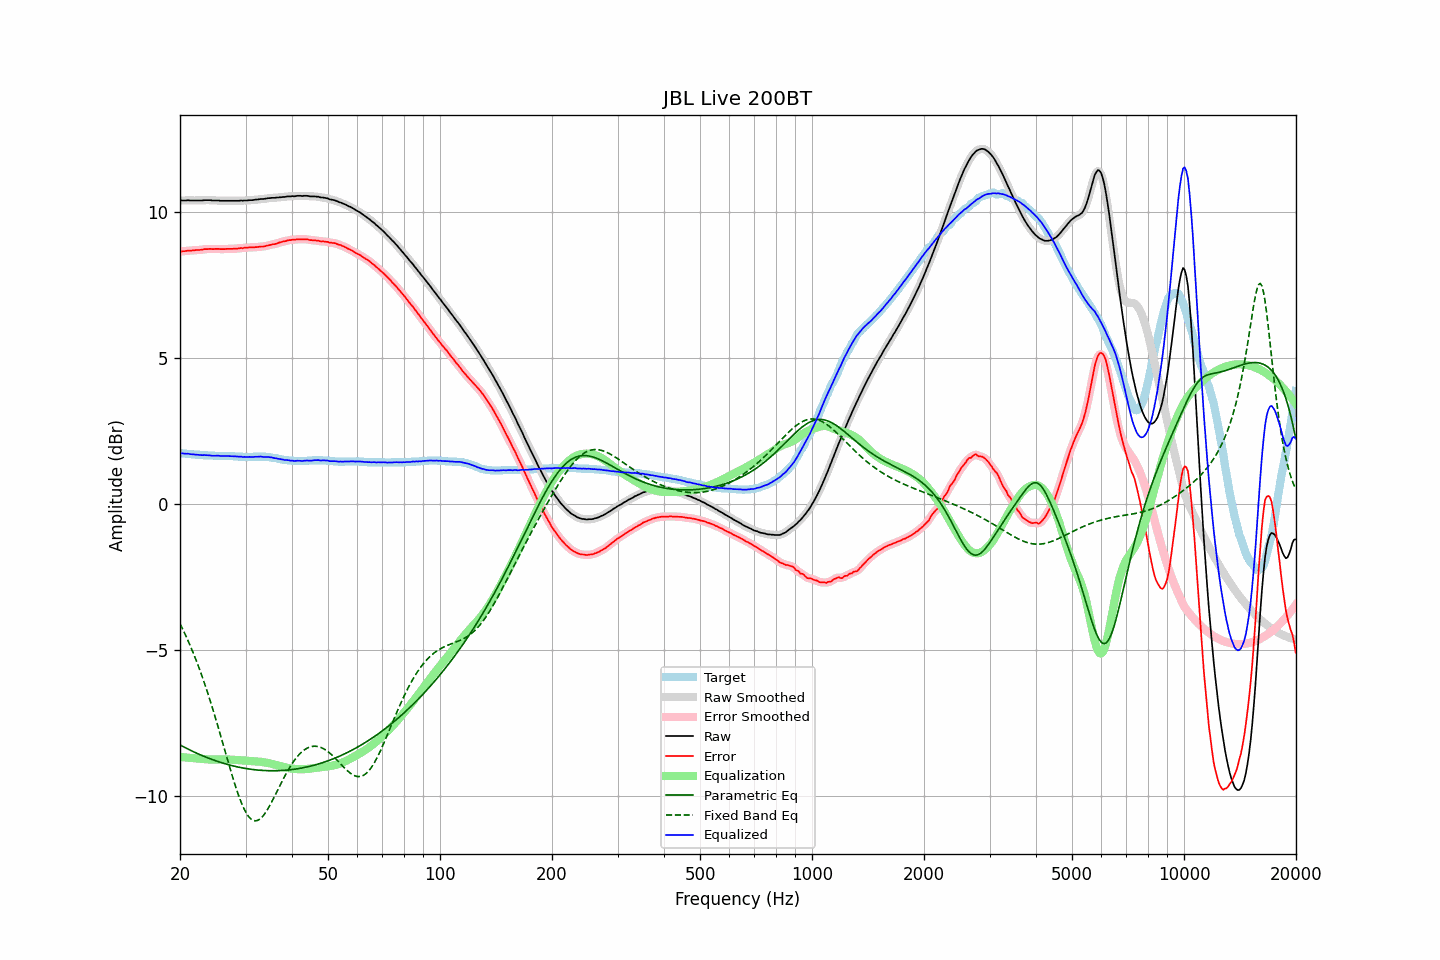

The table this chart was drawn from, first rows:
frequency, raw, error, smoothed, error_smoothed, equalization, parametric_eq, fixed_band_eq, equalized_raw, equalized_smoothed, target
20.00, 10.41, 8.66, 10.41, 8.66, -8.66, -8.24, -4.10, 1.75, 1.75, 1.75
20.20, 10.41, 8.66, 10.41, 8.66, -8.66, -8.27, -4.20, 1.74, 1.74, 1.75
20.40, 10.41, 8.67, 10.41, 8.67, -8.67, -8.30, -4.32, 1.74, 1.74, 1.74
20.61, 10.41, 8.67, 10.41, 8.67, -8.67, -8.33, -4.43, 1.73, 1.73, 1.74
20.81, 10.41, 8.68, 10.41, 8.68, -8.68, -8.36, -4.55, 1.73, 1.73, 1.73
21.02, 10.42, 8.69, 10.41, 8.68, -8.68, -8.39, -4.67, 1.73, 1.73, 1.73
21.23, 10.41, 8.69, 10.41, 8.69, -8.69, -8.41, -4.80, 1.72, 1.72, 1.72
21.44, 10.41, 8.69, 10.41, 8.69, -8.69, -8.44, -4.93, 1.71, 1.72, 1.72
21.66, 10.41, 8.70, 10.41, 8.70, -8.70, -8.47, -5.06, 1.71, 1.71, 1.71
21.87, 10.41, 8.70, 10.41, 8.70, -8.70, -8.49, -5.20, 1.71, 1.71, 1.71
22.09, 10.41, 8.71, 10.41, 8.71, -8.70, -8.52, -5.34, 1.70, 1.70, 1.70
22.31, 10.41, 8.71, 10.41, 8.71, -8.71, -8.54, -5.48, 1.70, 1.70, 1.70
22.54, 10.41, 8.71, 10.41, 8.71, -8.71, -8.57, -5.63, 1.69, 1.69, 1.70
22.76, 10.41, 8.72, 10.41, 8.72, -8.72, -8.59, -5.78, 1.69, 1.69, 1.69
22.99, 10.41, 8.72, 10.41, 8.72, -8.73, -8.61, -5.94, 1.68, 1.68, 1.69
23.22, 10.42, 8.74, 10.41, 8.73, -8.73, -8.64, -6.09, 1.69, 1.68, 1.68
23.45, 10.42, 8.74, 10.42, 8.74, -8.74, -8.66, -6.26, 1.68, 1.68, 1.68
23.69, 10.42, 8.74, 10.42, 8.74, -8.74, -8.68, -6.42, 1.68, 1.68, 1.68
23.92, 10.42, 8.75, 10.42, 8.74, -8.74, -8.70, -6.59, 1.67, 1.67, 1.67
24.16, 10.42, 8.75, 10.41, 8.74, -8.75, -8.72, -6.77, 1.67, 1.67, 1.67
24.40, 10.41, 8.74, 10.41, 8.74, -8.75, -8.74, -6.94, 1.66, 1.66, 1.67
24.65, 10.41, 8.74, 10.41, 8.74, -8.75, -8.76, -7.13, 1.66, 1.66, 1.67
24.89, 10.41, 8.75, 10.41, 8.75, -8.74, -8.78, -7.31, 1.66, 1.66, 1.66
25.14, 10.41, 8.75, 10.41, 8.75, -8.74, -8.80, -7.49, 1.66, 1.66, 1.66
25.39, 10.41, 8.75, 10.40, 8.75, -8.74, -8.82, -7.68, 1.66, 1.66, 1.66
25.65, 10.40, 8.74, 10.40, 8.74, -8.74, -8.84, -7.87, 1.65, 1.66, 1.66
25.91, 10.40, 8.74, 10.40, 8.74, -8.74, -8.86, -8.06, 1.65, 1.65, 1.66
26.16, 10.40, 8.74, 10.40, 8.74, -8.74, -8.87, -8.26, 1.65, 1.65, 1.66
26.43, 10.40, 8.74, 10.40, 8.74, -8.74, -8.89, -8.45, 1.65, 1.65, 1.66
26.69, 10.40, 8.75, 10.40, 8.75, -8.74, -8.91, -8.64, 1.65, 1.65, 1.65
26.96, 10.40, 8.75, 10.40, 8.75, -8.74, -8.92, -8.83, 1.65, 1.65, 1.65
27.23, 10.40, 8.75, 10.40, 8.75, -8.75, -8.94, -9.02, 1.65, 1.65, 1.65
27.50, 10.40, 8.75, 10.40, 8.75, -8.75, -8.95, -9.21, 1.65, 1.65, 1.65
27.77, 10.40, 8.75, 10.40, 8.75, -8.75, -8.96, -9.39, 1.64, 1.64, 1.65
28.05, 10.40, 8.76, 10.40, 8.75, -8.76, -8.98, -9.57, 1.64, 1.64, 1.64
28.33, 10.40, 8.76, 10.40, 8.76, -8.76, -8.99, -9.74, 1.64, 1.64, 1.64
28.62, 10.40, 8.76, 10.40, 8.76, -8.76, -9.00, -9.90, 1.63, 1.63, 1.64
28.90, 10.40, 8.77, 10.40, 8.77, -8.77, -9.01, -10.06, 1.63, 1.63, 1.63
29.19, 10.41, 8.78, 10.40, 8.77, -8.77, -9.02, -10.20, 1.63, 1.63, 1.63
29.48, 10.40, 8.77, 10.40, 8.78, -8.78, -9.03, -10.33, 1.62, 1.62, 1.63
29.78, 10.41, 8.79, 10.40, 8.78, -8.78, -9.04, -10.45, 1.62, 1.62, 1.62
30.08, 10.41, 8.79, 10.41, 8.79, -8.79, -9.05, -10.55, 1.62, 1.62, 1.62
30.38, 10.41, 8.79, 10.41, 8.79, -8.79, -9.06, -10.64, 1.62, 1.62, 1.62
30.68, 10.42, 8.80, 10.41, 8.80, -8.79, -9.07, -10.72, 1.62, 1.62, 1.62
30.99, 10.42, 8.80, 10.42, 8.80, -8.80, -9.08, -10.77, 1.62, 1.62, 1.62
31.30, 10.42, 8.80, 10.42, 8.80, -8.80, -9.09, -10.81, 1.62, 1.62, 1.62
31.61, 10.43, 8.80, 10.43, 8.80, -8.80, -9.09, -10.84, 1.62, 1.62, 1.63
31.93, 10.44, 8.81, 10.43, 8.80, -8.81, -9.10, -10.84, 1.63, 1.62, 1.63
32.24, 10.44, 8.81, 10.44, 8.81, -8.81, -9.10, -10.83, 1.63, 1.63, 1.63
32.57, 10.45, 8.82, 10.45, 8.82, -8.82, -9.11, -10.81, 1.63, 1.63, 1.63
32.89, 10.46, 8.83, 10.45, 8.82, -8.82, -9.11, -10.77, 1.63, 1.63, 1.63
33.22, 10.46, 8.83, 10.46, 8.83, -8.83, -9.12, -10.72, 1.63, 1.63, 1.63
33.55, 10.46, 8.83, 10.46, 8.83, -8.84, -9.12, -10.65, 1.62, 1.62, 1.63
33.89, 10.47, 8.84, 10.47, 8.84, -8.85, -9.12, -10.58, 1.62, 1.62, 1.63
34.23, 10.48, 8.86, 10.47, 8.85, -8.86, -9.13, -10.50, 1.62, 1.62, 1.62
34.57, 10.49, 8.87, 10.48, 8.87, -8.87, -9.13, -10.40, 1.62, 1.62, 1.62
34.92, 10.49, 8.88, 10.49, 8.88, -8.88, -9.13, -10.31, 1.61, 1.61, 1.61
35.27, 10.50, 8.90, 10.49, 8.89, -8.89, -9.13, -10.20, 1.61, 1.60, 1.60
35.62, 10.50, 8.91, 10.50, 8.90, -8.91, -9.13, -10.10, 1.59, 1.59, 1.59
35.97, 10.50, 8.91, 10.50, 8.92, -8.92, -9.13, -9.99, 1.58, 1.58, 1.59
... 635 more rows
